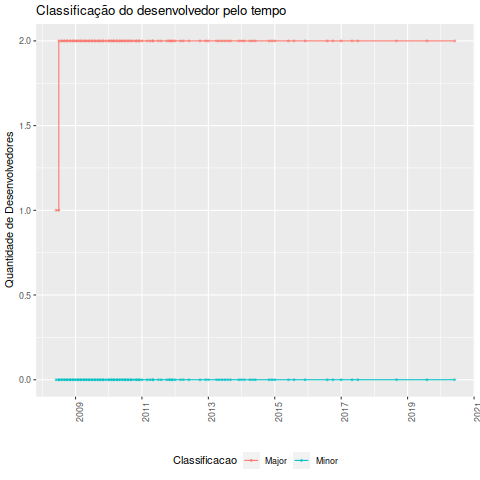

Values plotted in this chart, from the file beside it:
Desenvolvedor, Data, Classificacao_ownership, Major, Minor, Total
Stefan Buhler, 2008-06-01, Major, 1, 0, 1
Stefan Buhler, 2008-07-01, Major, 1, 0, 1
Thomas Porzelt, 2008-07-01, Major, 2, 0, 2
Stefan Buhler, 2008-08-01, Major, 2, 0, 2
Thomas Porzelt, 2008-08-01, Major, 2, 0, 2
Stefan Buhler, 2008-09-01, Major, 2, 0, 2
Thomas Porzelt, 2008-09-01, Major, 2, 0, 2
Stefan Buhler, 2008-10-01, Major, 2, 0, 2
Thomas Porzelt, 2008-10-01, Major, 2, 0, 2
Stefan Buhler, 2008-11-01, Major, 2, 0, 2
Thomas Porzelt, 2008-11-01, Major, 2, 0, 2
Stefan Buhler, 2008-12-01, Major, 2, 0, 2
Thomas Porzelt, 2008-12-01, Major, 2, 0, 2
Stefan Buhler, 2009-01-01, Major, 2, 0, 2
Thomas Porzelt, 2009-01-01, Major, 2, 0, 2
Stefan Buhler, 2009-02-01, Major, 2, 0, 2
Thomas Porzelt, 2009-02-01, Major, 2, 0, 2
Stefan Buhler, 2009-03-01, Major, 2, 0, 2
Thomas Porzelt, 2009-03-01, Major, 2, 0, 2
Stefan Buhler, 2009-04-01, Major, 2, 0, 2
Thomas Porzelt, 2009-04-01, Major, 2, 0, 2
Stefan Buhler, 2009-05-01, Major, 2, 0, 2
Thomas Porzelt, 2009-05-01, Major, 2, 0, 2
Stefan Buhler, 2009-06-01, Major, 2, 0, 2
Thomas Porzelt, 2009-06-01, Major, 2, 0, 2
Stefan Buhler, 2009-07-01, Major, 2, 0, 2
Thomas Porzelt, 2009-07-01, Major, 2, 0, 2
Stefan Buhler, 2009-08-01, Major, 2, 0, 2
Thomas Porzelt, 2009-08-01, Major, 2, 0, 2
Stefan Buhler, 2009-09-01, Major, 2, 0, 2
Thomas Porzelt, 2009-09-01, Major, 2, 0, 2
Stefan Buhler, 2009-10-01, Major, 2, 0, 2
Thomas Porzelt, 2009-10-01, Major, 2, 0, 2
Stefan Buhler, 2009-11-01, Major, 2, 0, 2
Thomas Porzelt, 2009-11-01, Major, 2, 0, 2
Stefan Buhler, 2009-12-01, Major, 2, 0, 2
Stefan Buhler, 2010-01-01, Major, 2, 0, 2
Thomas Porzelt, 2010-01-01, Major, 2, 0, 2
Stefan Buhler, 2010-02-01, Major, 2, 0, 2
Thomas Porzelt, 2010-02-01, Major, 2, 0, 2
Stefan Buhler, 2010-03-01, Major, 2, 0, 2
Thomas Porzelt, 2010-03-01, Major, 2, 0, 2
Stefan Buhler, 2010-04-01, Major, 2, 0, 2
Thomas Porzelt, 2010-04-01, Major, 2, 0, 2
Stefan Buhler, 2010-05-01, Major, 2, 0, 2
Thomas Porzelt, 2010-05-01, Major, 2, 0, 2
Stefan Buhler, 2010-06-01, Major, 2, 0, 2
Thomas Porzelt, 2010-06-01, Major, 2, 0, 2
Stefan Buhler, 2010-07-01, Major, 2, 0, 2
Thomas Porzelt, 2010-07-01, Major, 2, 0, 2
Stefan Buhler, 2010-08-01, Major, 2, 0, 2
Thomas Porzelt, 2010-08-01, Major, 2, 0, 2
Stefan Buhler, 2010-09-01, Major, 2, 0, 2
Thomas Porzelt, 2010-09-01, Major, 2, 0, 2
Stefan Buhler, 2010-10-01, Major, 2, 0, 2
Stefan Buhler, 2010-11-01, Major, 2, 0, 2
Thomas Porzelt, 2010-11-01, Major, 2, 0, 2
Stefan Buhler, 2010-12-01, Major, 2, 0, 2
Thomas Porzelt, 2010-12-01, Major, 2, 0, 2
Stefan Buhler, 2011-01-01, Major, 2, 0, 2
... 44 more rows
